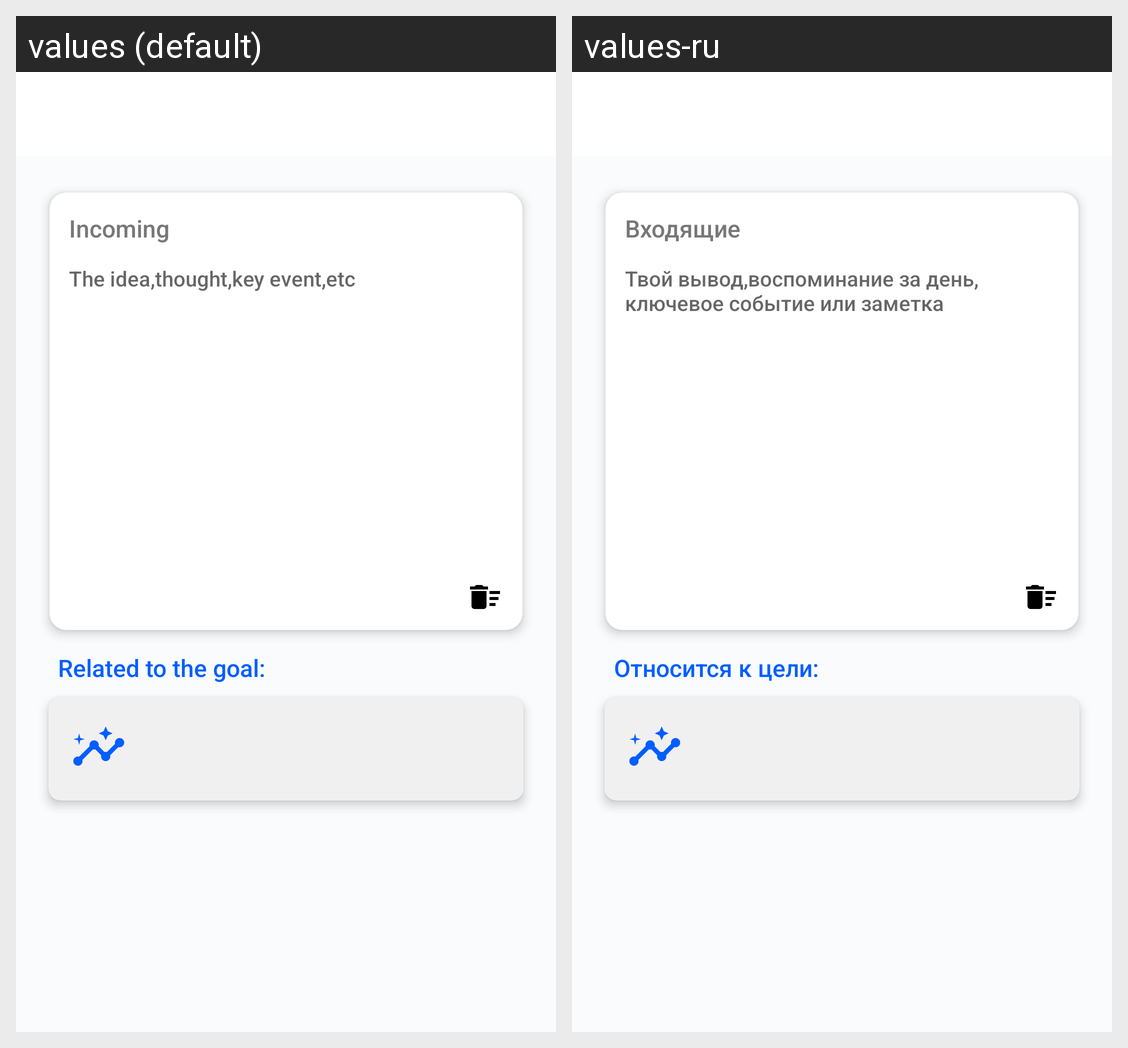

Strings drawn on this Android screen and how each of the app's shown locales translates them:
Android screen res/layout/fragment_incoming.xml rendered under 2 locales, left to right: values (default), values-ru. Device: Nexus 5 (rendered at 1080×1920; each locale shown at half size, 540×960, under a caption strip naming it); theme Theme.TrackingGoals.
Strings drawn on this screen, with the default value and each locale's value (text and hints the layout hard-codes, and strings that could not be matched under every locale, appear in the picture but are not listed):

textView_incoming_title
  values: Incoming
  values-ru: Входящие

editText_incoming
  values: The idea,thought,key event,etc
  values-ru: Твой вывод,воспоминание за день, ключевое событие или заметка

textView_incoming_goals
  values: Related to the goal:
  values-ru: Относится к цели:
